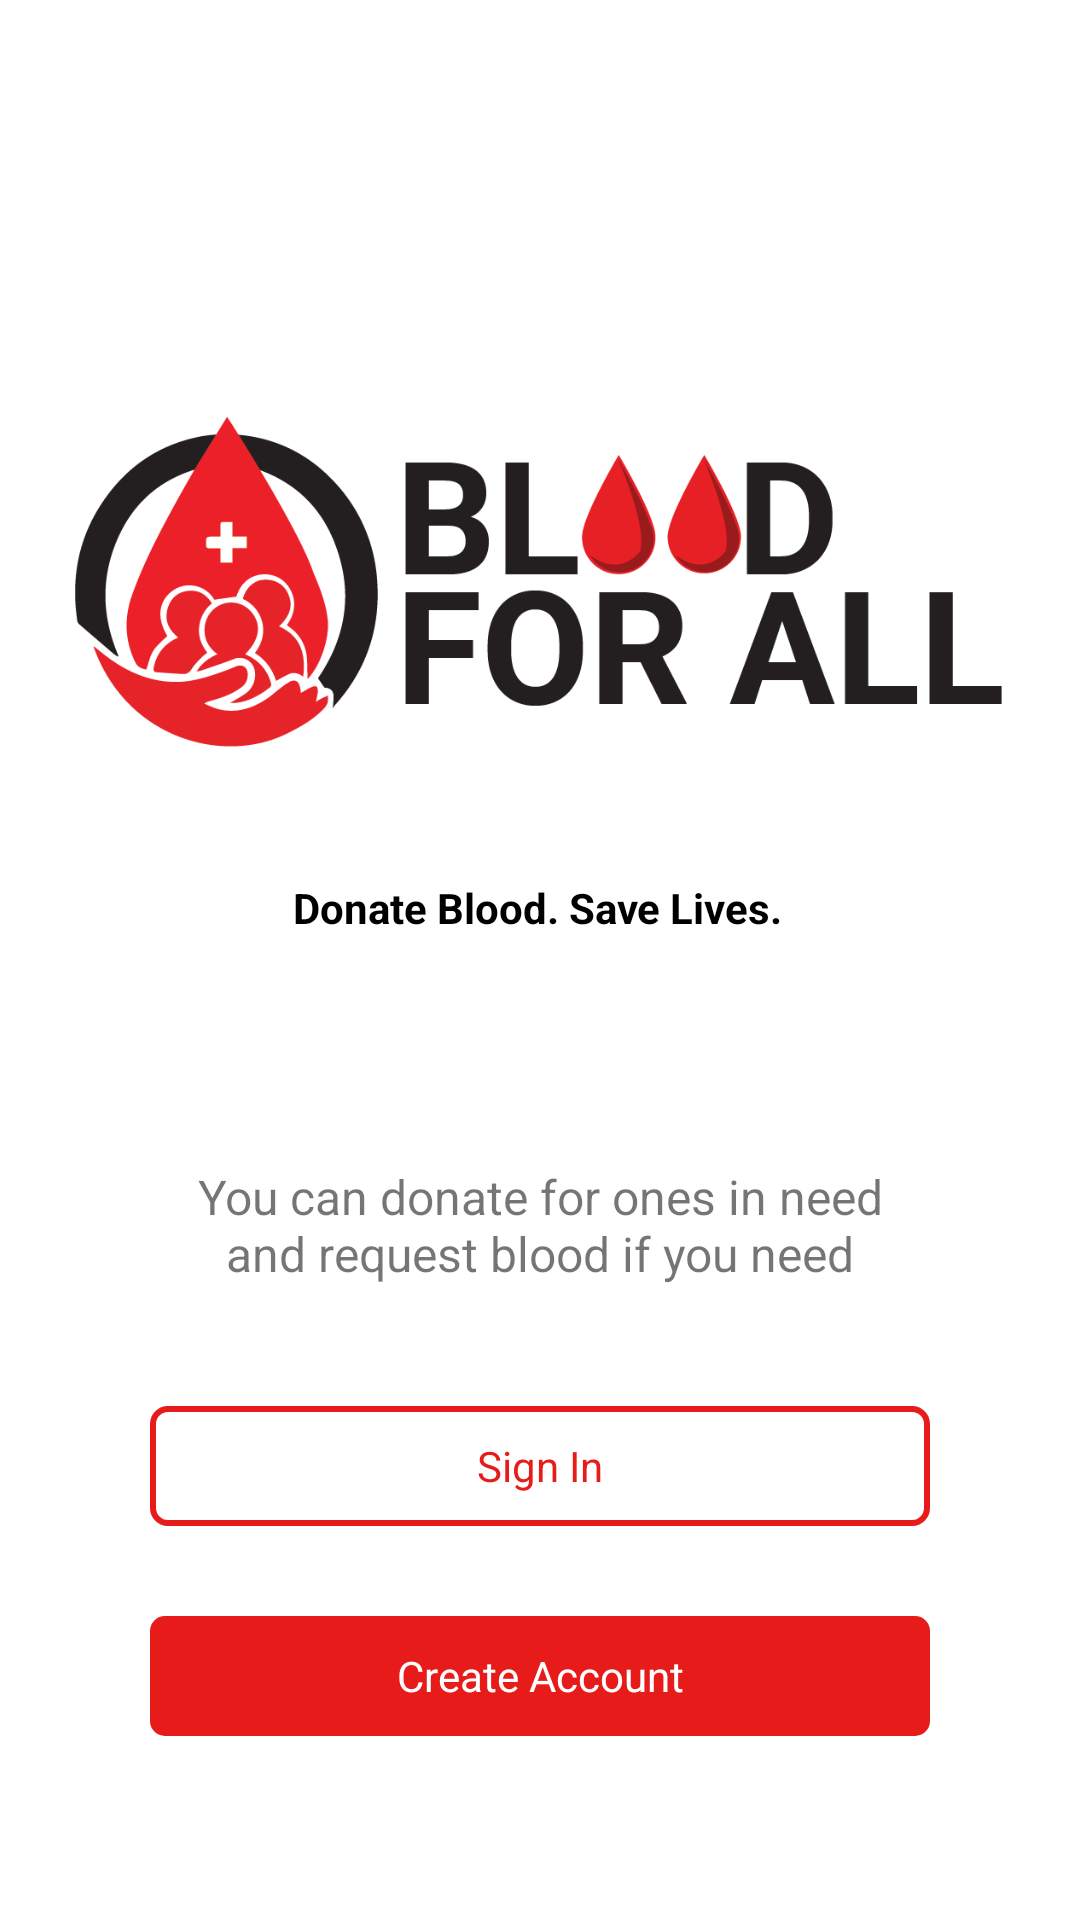

Produce the Android XML layout that renders to this screen, including the resource entries it uses.
<!-- AndroidManifest.xml: application theme Theme.BloodDoner -->
<!-- res/layout/fragment_select_login_signup.xml -->
<?xml version="1.0" encoding="utf-8"?>
<androidx.constraintlayout.widget.ConstraintLayout xmlns:android="http://schemas.android.com/apk/res/android"
    xmlns:app="http://schemas.android.com/apk/res-auto"
    xmlns:tools="http://schemas.android.com/tools"
    android:layout_width="match_parent"
    android:layout_height="match_parent"
    android:background="@color/white"
    tools:context=".auth.fragments.SelectLoginSignup">


    <ImageView
        android:id="@+id/imageView"
        android:layout_width="match_parent"
        android:layout_height="wrap_content"
    android:layout_marginHorizontal="25dp"
        android:src="@drawable/blood_for_all"
        app:layout_constraintEnd_toEndOf="parent"
        app:layout_constraintStart_toStartOf="parent"
        app:layout_constraintTop_toTopOf="parent" />

    <TextView
        android:id="@+id/textView"
        android:layout_width="wrap_content"
        android:layout_height="wrap_content"
        android:layout_marginBottom="76dp"
        android:text="@string/donate_blood_save_life"
        android:textColor="@color/black"
        android:textSize="14sp"
        android:textStyle="bold"
        app:layout_constraintBottom_toBottomOf="@+id/imageView"
        app:layout_constraintEnd_toEndOf="parent"
        app:layout_constraintHorizontal_bias="0.497"
        app:layout_constraintStart_toStartOf="parent" />

    <TextView
        android:id="@+id/textView2"
        android:layout_width="0dp"
        android:layout_height="wrap_content"
        android:layout_marginStart="16dp"

        android:layout_marginEnd="16dp"
        android:gravity="center"
        android:lines="2"
        android:paddingLeft="40dp"
        android:paddingRight="40dp"
        android:text="@string/you_can_donate"
        android:textSize="16dp"
        app:layout_constraintEnd_toEndOf="parent"
        app:layout_constraintStart_toStartOf="parent"
        app:layout_constraintTop_toBottomOf="@+id/imageView" />

    <TextView
        android:id="@+id/tv_signIn"
        android:layout_width="0dp"
        android:layout_height="40dp"
        android:layout_marginStart="50dp"
        android:layout_marginTop="40dp"
        android:layout_marginEnd="50dp"
        android:background="@drawable/red_stock_background"
        android:gravity="center"
        android:text="Sign In"
        android:textColor="@color/red"
        app:layout_constraintEnd_toEndOf="parent"
        app:layout_constraintStart_toStartOf="parent"
        app:layout_constraintTop_toBottomOf="@+id/textView2" />

    <TextView
        android:id="@+id/tv_signup"
        android:layout_width="0dp"
        android:layout_height="40dp"
        android:layout_marginTop="30dp"
        android:text="Create Account"
        android:textColor="@color/white"
        android:gravity="center"
        android:backgroundTint="@color/red"
        android:background="@drawable/bt_submit"
        app:layout_constraintEnd_toEndOf="@+id/tv_signIn"
        app:layout_constraintStart_toStartOf="@+id/tv_signIn"
        app:layout_constraintTop_toBottomOf="@+id/tv_signIn" />

</androidx.constraintlayout.widget.ConstraintLayout>
<!-- resources referenced by this layout -->
<resources>
  <color name="black">#FF000000</color>
  <color name="red">#e71c1a</color>
  <color name="white">#FFFFFFFF</color>
  <!-- drawable blood_for_all: png bitmap (drawable, 31592 bytes) -->
  <!-- drawable bt_submit (drawable) -->
  <?xml version="1.0" encoding="utf-8"?>
  <shape xmlns:android="http://schemas.android.com/apk/res/android"
      android:shape="rectangle"
      >
      <corners android:radius="5dp" />
  </shape>
  <!-- drawable red_stock_background (drawable) -->
  <?xml version="1.0" encoding="utf-8"?>
  <shape xmlns:android="http://schemas.android.com/apk/res/android"
      android:shape="rectangle">
      <solid android:color="@color/white"/>
      <corners android:radius="5dp" />
      <stroke android:color="@color/red" android:width="2dp"/>
  </shape>
  <string name="donate_blood_save_life">Donate Blood. Save Lives.</string>
  <string name="you_can_donate">You can donate for ones in need and request blood if you need</string>
  <style name="Theme.BloodDoner" parent="Theme.MaterialComponents.DayNight.NoActionBar">
          
          <item name="otpViewStyle">@style/OtpWidget.OtpView</item>
          <item name="colorPrimary">@color/red</item>
          <item name="colorPrimaryVariant">@color/red</item>
          <item name="colorOnPrimary">@color/white</item>
          
          <item name="colorSecondary">@color/red</item>
          <item name="colorSecondaryVariant">@color/red</item>
          <item name="colorOnSecondary">@color/black</item>
          
          <item name="android:statusBarColor" tools:targetApi="l">?attr/colorPrimaryVariant</item>
          
      </style>
</resources>
